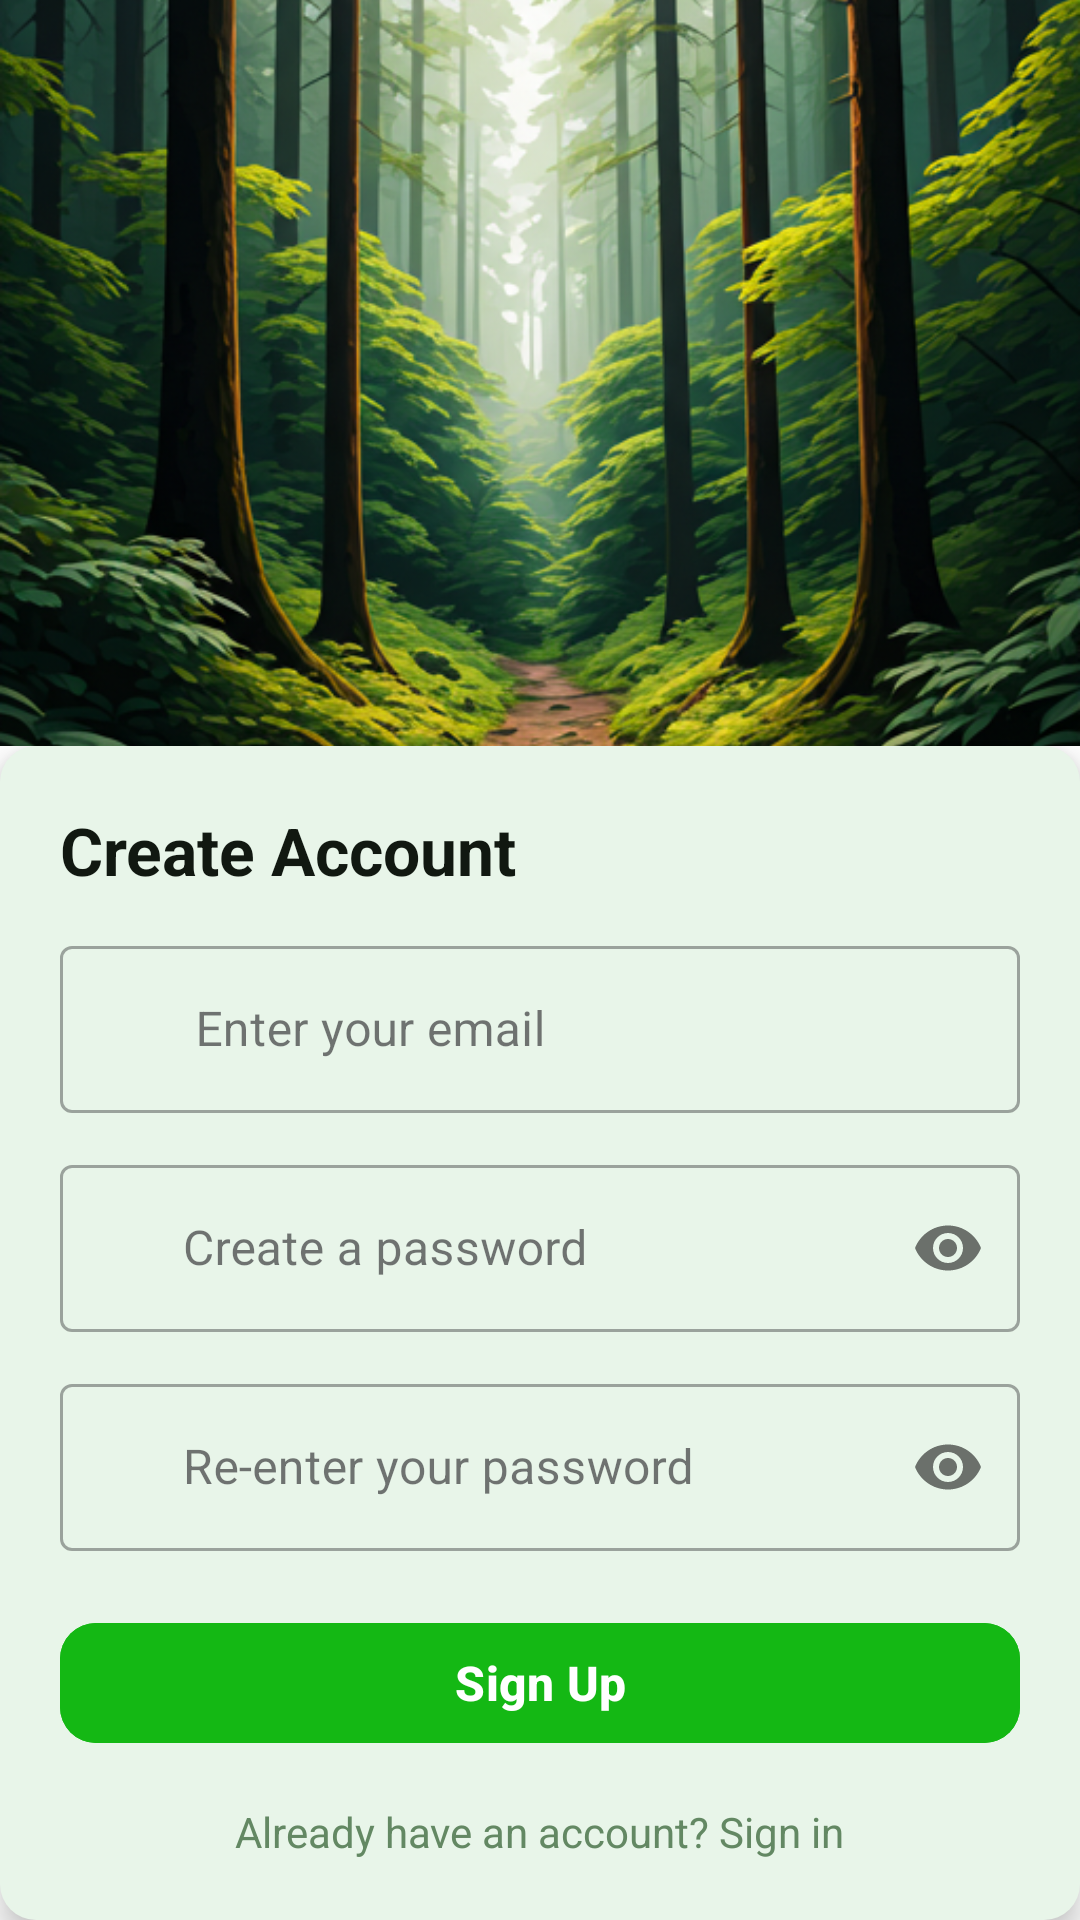

The Android layout XML behind this screen, and the referenced resources:
<!-- AndroidManifest.xml: application theme Theme.TrashSense -->
<!-- res/layout/activity_sign_up.xml -->
<?xml version="1.0" encoding="utf-8"?>
<RelativeLayout xmlns:android="http://schemas.android.com/apk/res/android"
    xmlns:app="http://schemas.android.com/apk/res-auto"
    android:layout_width="match_parent"
    android:layout_height="match_parent"
    android:id="@+id/main"
    android:background="@color/white">

    
    <ImageView
        android:id="@+id/bgImage"
        android:layout_width="match_parent"
        android:layout_height="wrap_content"
        android:layout_above="@+id/formContainer"
        android:scaleType="centerCrop"
        android:src="@drawable/signin_bg1" />



    <LinearLayout
        android:id="@+id/formContainer"
        android:layout_width="match_parent"
        android:layout_height="wrap_content"
        android:layout_alignParentBottom="true"
        android:background="@drawable/motivation_bg"
        android:orientation="vertical"
        android:padding="20dp"
        android:elevation="6dp"
        android:clipToPadding="false">



        
        <TextView
            android:id="@+id/title"
            android:layout_width="wrap_content"
            android:layout_height="wrap_content"
            android:text="Create Account"
            android:textColor="#111811"
            android:textSize="22sp"
            android:textStyle="bold"
            android:layout_marginBottom="12dp" />

        
        <com.google.android.material.textfield.TextInputLayout
            android:layout_width="match_parent"
            android:layout_height="wrap_content"
            app:startIconDrawable="@drawable/baseline_alternate_email_24"
            style="@style/Widget.MaterialComponents.TextInputLayout.OutlinedBox"
            android:layout_marginBottom="12dp">

            <com.google.android.material.textfield.TextInputEditText
                android:layout_width="match_parent"
                android:id="@+id/gmail_signup_id"
                android:layout_height="wrap_content"
                android:inputType="textEmailAddress"
                android:hint="       Enter your email" />
        </com.google.android.material.textfield.TextInputLayout>

        
        <com.google.android.material.textfield.TextInputLayout
            android:layout_width="match_parent"
            android:layout_height="wrap_content"
            app:startIconDrawable="@drawable/lock"
             app:passwordToggleEnabled="true"
            style="@style/Widget.MaterialComponents.TextInputLayout.OutlinedBox"
            android:layout_marginBottom="12dp">

            <com.google.android.material.textfield.TextInputEditText
                android:layout_width="match_parent"
                android:layout_height="wrap_content"
               android:id="@+id/password_signup"
                android:inputType="textPassword"
                android:hint="      Create a password" />
        </com.google.android.material.textfield.TextInputLayout>

        
        <com.google.android.material.textfield.TextInputLayout
            android:layout_width="match_parent"
            android:layout_height="wrap_content"
            app:startIconDrawable="@drawable/lock"
            app:passwordToggleEnabled="true"
            style="@style/Widget.MaterialComponents.TextInputLayout.OutlinedBox"
            android:layout_marginBottom="20dp">

            <com.google.android.material.textfield.TextInputEditText
                android:layout_width="match_parent"
                android:layout_height="wrap_content"
                android:id="@+id/repassword_signup"
                android:inputType="textPassword"
                android:hint="      Re-enter your password" />
        </com.google.android.material.textfield.TextInputLayout>

        <com.google.android.material.button.MaterialButton
            android:id="@+id/signup_btn"
            android:layout_width="match_parent"
            android:layout_height="48dp"
            android:text="Sign Up"
            android:textAllCaps="false"
            android:textStyle="bold"
            android:textSize="16sp"
            app:cornerRadius="12dp"
            android:backgroundTint="#14b814"
            android:textColor="@android:color/white"
            android:layout_marginBottom="16dp" />


        <TextView
            android:id="@+id/already_acc_btn"
            android:layout_width="wrap_content"
            android:layout_height="wrap_content"
            android:text="Already have an account? Sign in"
            android:textColor="#638863"
            android:textSize="14sp"
            android:layout_gravity="center"
            />

    </LinearLayout>

</RelativeLayout>
<!-- resources referenced by this layout -->
<resources>
  <color name="white">#FFFFFFFF</color>
  <!-- drawable motivation_bg (drawable) -->
  <shape xmlns:android="http://schemas.android.com/apk/res/android" android:shape="rectangle">
      <solid android:color="#E8F5E9" />
      <corners android:radius="12dp" />
  </shape>
  <!-- drawable signin_bg1: png bitmap (drawable, 474646 bytes) -->
  <style name="Theme.TrashSense" parent="Theme.Material3.DayNight.NoActionBar">
          
          <item name="colorPrimary">@color/md_theme_light_primary</item>
          <item name="colorOnPrimary">@color/md_theme_light_onPrimary</item>
          <item name="colorSecondary">@color/md_theme_light_secondary</item>
          <item name="colorOnSecondary">@color/md_theme_light_onSecondary</item>
          <item name="colorTertiary">@color/md_theme_light_tertiary</item>
          <item name="colorOnTertiary">@color/md_theme_light_onTertiary</item>
  
          
          <item name="android:colorBackground">@color/md_theme_light_background</item>
          <item name="colorOnBackground">@color/md_theme_light_onBackground</item>
  
          
          <item name="colorSurface">@color/md_theme_light_surface</item>
          <item name="colorOnSurface">@color/md_theme_light_onSurface</item>
          <item name="colorSurfaceVariant">@color/md_theme_light_surfaceVariant</item>
          <item name="colorOnSurfaceVariant">@color/md_theme_light_onSurfaceVariant</item>
  
          
          <item name="colorOutline">@color/md_theme_light_outline</item>
          <item name="colorError">@color/md_theme_light_error</item>
          <item name="colorOnError">@color/md_theme_light_onError</item>
          <item name="colorErrorContainer">@color/md_theme_light_errorContainer</item>
          <item name="colorOnErrorContainer">@color/md_theme_light_onErrorContainer</item>
  
          
          <item name="android:statusBarColor" tools:targetApi="l">?attr/colorPrimary</item>
          <item name="android:navigationBarColor" tools:targetApi="l">?attr/colorSurface</item>
      </style>
  <color name="md_theme_light_primary">#6750A4</color>
  <color name="md_theme_light_onPrimary">#FFFFFF</color>
  <color name="md_theme_light_secondary">#625B71</color>
  <color name="md_theme_light_onSecondary">#FFFFFF</color>
  <color name="md_theme_light_tertiary">#7E5260</color>
  <color name="md_theme_light_onTertiary">#FFFFFF</color>
  <color name="md_theme_light_background">#FFFEF7</color>
  <color name="md_theme_light_onBackground">#1D1B20</color>
  <color name="md_theme_light_surface">#FFFBFE</color>
  <color name="md_theme_light_onSurface">#1C1B1F</color>
  <color name="md_theme_light_surfaceVariant">#E7E0EC</color>
  <color name="md_theme_light_onSurfaceVariant">#49454E</color>
  <color name="md_theme_light_outline">#7A757F</color>
  <color name="md_theme_light_error">#BA1A1A</color>
  <color name="md_theme_light_onError">#FFFFFF</color>
  <color name="md_theme_light_errorContainer">#FFDAD6</color>
  <color name="md_theme_light_onErrorContainer">#410002</color>
</resources>
